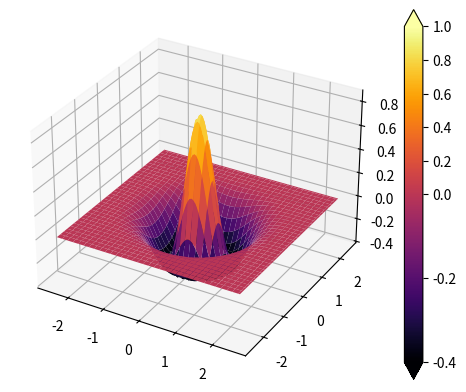

The script that saved this image:
from numpy import sin, linspace, meshgrid, pi, e
import matplotlib.pyplot as plt
import matplotlib.colors as mcolors


scale = 2

l_up = -14.47*scale + 31.45
l_down = -l_up

x = linspace(l_down, l_up, 101)                                        
y = linspace(l_down, l_up, 101)
xx, yy = meshgrid(x,y)

t = (xx**2 + yy**2)**(1/2) 


zz = (2*pi**(-1/4) / 3**(1/2)) * (1 - (scale*t)**2) * e**(-(scale*t)**2 / 2)
#zz = (1 - (scale*t)**2) * e**(-(scale*t)**2 / 2)


period = 2*pi / (scale * 2.5**(1/2))


fig = plt.figure()
ax = fig.add_subplot(projection='3d')

offset = mcolors.TwoSlopeNorm( vcenter= 0, vmin= -0.4, vmax= 1 )

mapp = ax.plot_surface(xx,yy,zz, cmap='inferno', norm=offset)

fig.colorbar(mapp, ax=ax, extend='both')

fig.show()

input()



